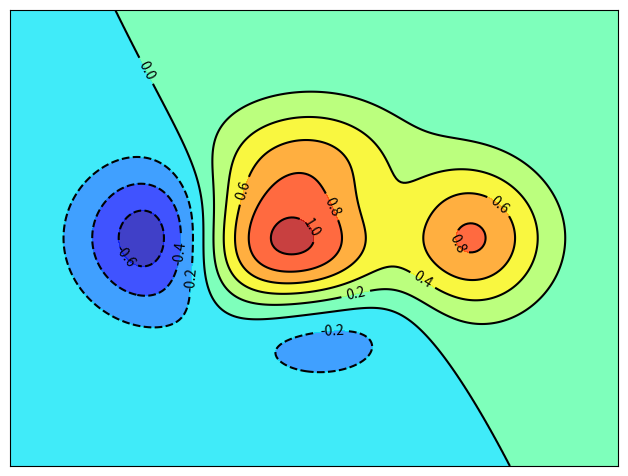

The script that saved this image:
# -----------------------------------------------------------------------------
# Copyright (c) 2015, Nicolas P. Rougier. All Rights Reserved.
# Distributed under the (new) BSD License. See LICENSE.txt for more info.
# -----------------------------------------------------------------------------
import numpy as np
import matplotlib.pyplot as plt

def f(x,y):
    return (1-x/2+x**5+y**3)*np.exp(-x**2-y**2)

n = 256
x = np.linspace(-3,3,n)
y = np.linspace(-3,3,n)
X,Y = np.meshgrid(x,y)

plt.axes([0.025,0.025,0.95,0.95])

#plt.contourf(X, Y, f(X,Y), 8, alpha=.75, cmap=plt.cm.hot)
plt.contourf(X, Y, f(X,Y), 8, alpha=.75, cmap='jet')
C = plt.contour(X, Y, f(X,Y), 8, colors='black', linewidth=.5)
plt.clabel(C, inline=1, fontsize=10)

plt.xticks([]), plt.yticks([])
# savefig('../figures/contour_ex.png',dpi=48)
plt.show()
